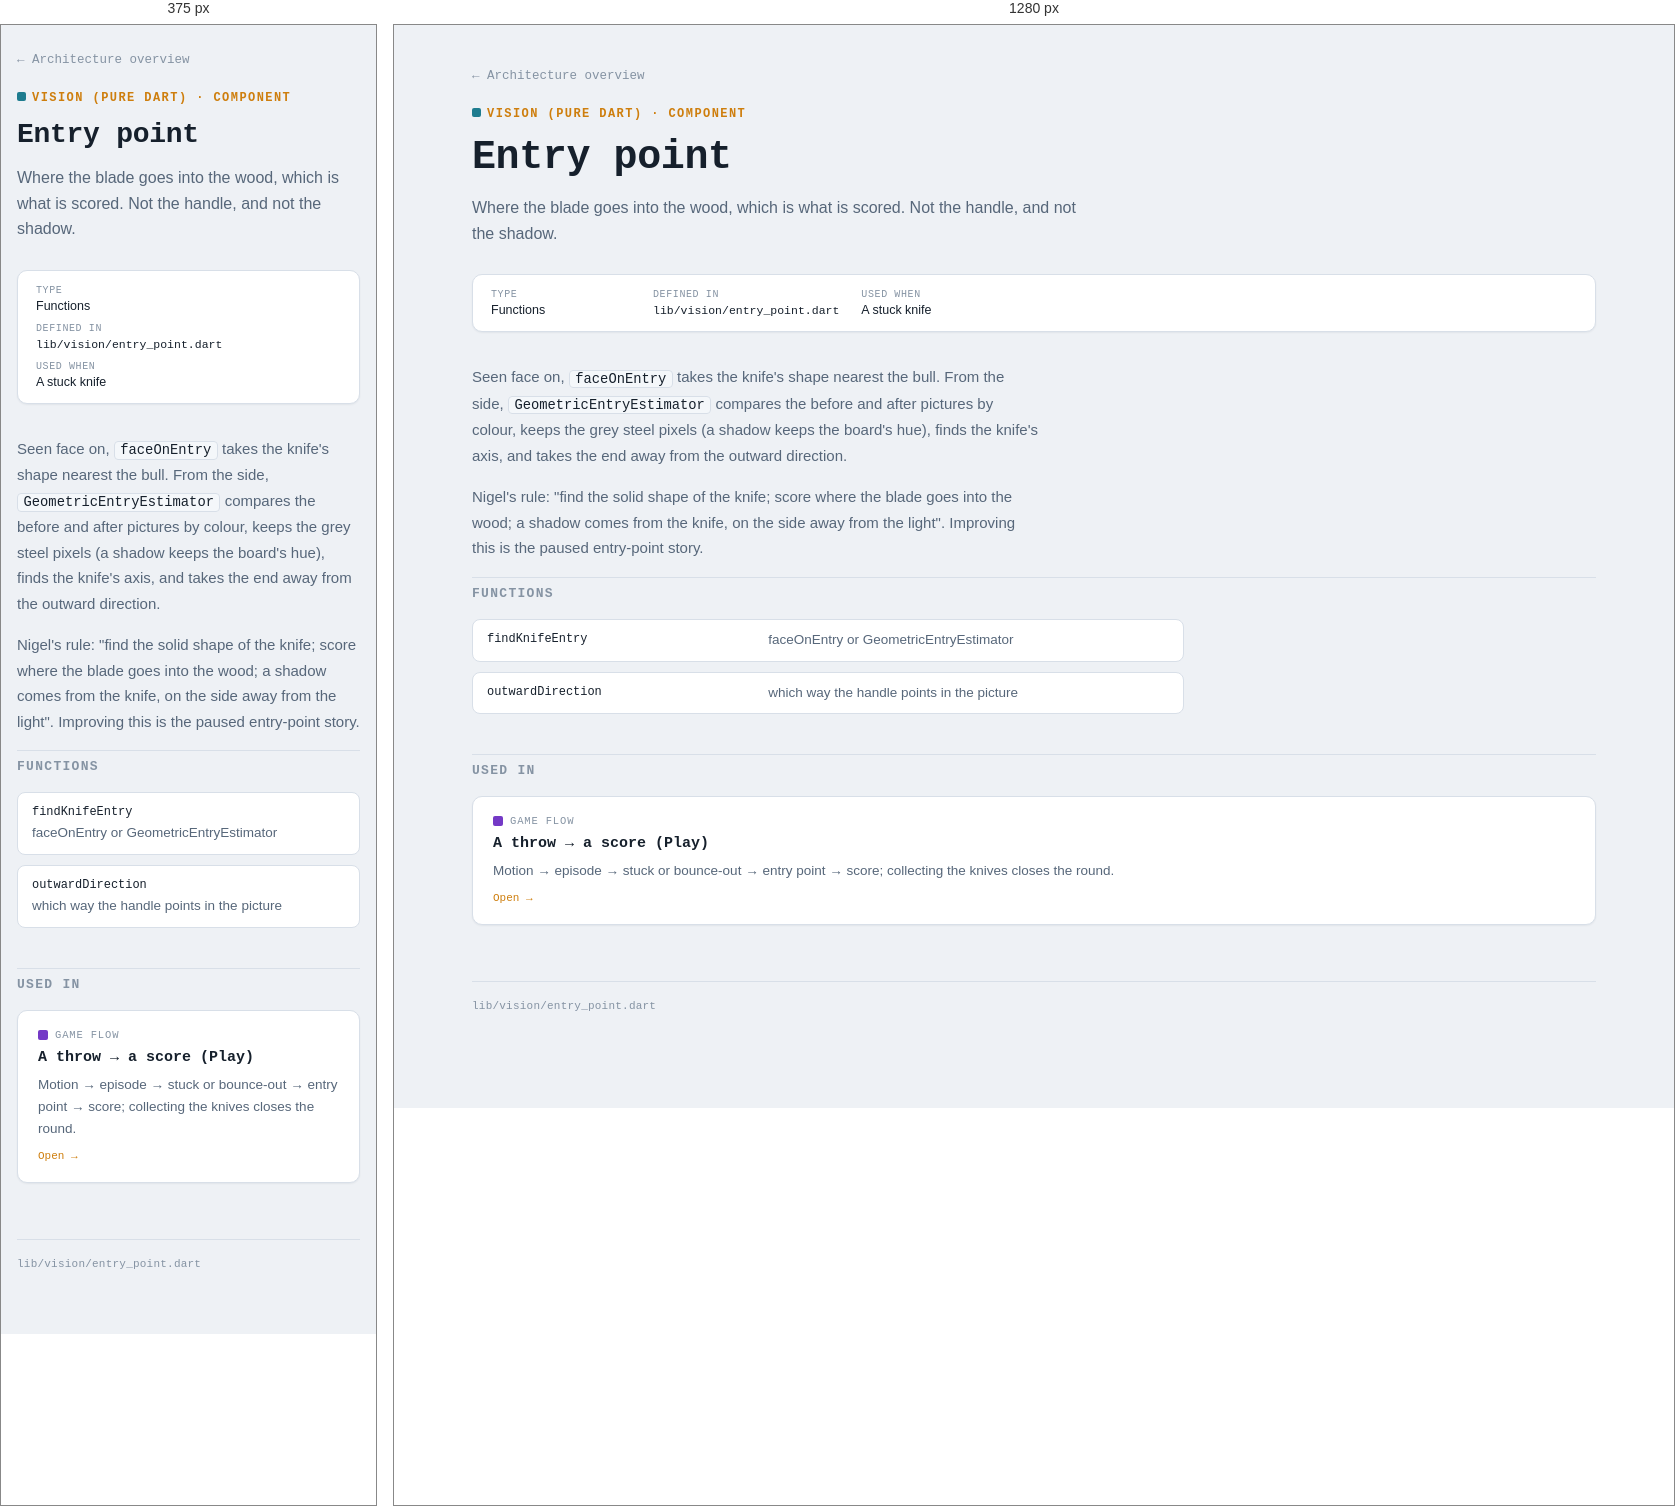
Rendered at 375 px and 1280 px, left to right.

<!-- file: entry-point.html -->
<!DOCTYPE html>
<html lang="en">
<head>
<meta charset="UTF-8">
<meta name="viewport" content="width=device-width, initial-scale=1">
<title>Entry point — Thrower App</title>
<link rel="preconnect" href="https://fonts.googleapis.com">
<link rel="preconnect" href="https://fonts.gstatic.com" crossorigin>
<link href="https://fonts.googleapis.com/css2?family=IBM+Plex+Mono:wght@400;500;600;700&family=IBM+Plex+Sans:wght@400;500;600&display=swap" rel="stylesheet">
<link rel="stylesheet" href="../assets/styles.css">
</head>
<body>
<div class="page">
  <nav class="breadcrumb"><a href="../index.html">← Architecture overview</a></nav>

  <header class="title-block">
    <span class="eyebrow"><span class="swatch" style="background:var(--vision);display:inline-block;margin-right:6px;border-radius:2px;width:9px;height:9px;"></span>Vision (pure Dart) · Component</span>
    <h1>Entry point</h1>
    <p class="dek">Where the blade goes into the wood, which is what is scored. Not the handle, and not the shadow.</p>
  </header>

  <dl class="facts-strip">
    <div><dt>Type</dt><dd>Functions</dd></div>
    <div><dt>Defined in</dt><dd><code>lib/vision/entry_point.dart</code><br></dd></div>
    <div><dt>Used when</dt><dd>A stuck knife</dd></div>
  </dl>

  <div class="detail-body">
    <p>Seen face on, <code>faceOnEntry</code> takes the knife's shape nearest the bull. From the side, <code>GeometricEntryEstimator</code> compares the before and after pictures by colour, keeps the grey steel pixels (a shadow keeps the board's hue), finds the knife's axis, and takes the end away from the outward direction.</p>
    <p>Nigel's rule: "find the solid shape of the knife; score where the blade goes into the wood; a shadow comes from the knife, on the side away from the light". Improving this is the paused entry-point story.</p>
  </div>

  <h2 class="section-heading">Functions</h2>
  <dl class="functions">
    <div><dt><code>findKnifeEntry</code></dt><dd>faceOnEntry or GeometricEntryEstimator</dd></div>
    <div><dt><code>outwardDirection</code></dt><dd>which way the handle points in the picture</dd></div>
  </dl>

  <h2 class="section-heading">Used in</h2>
  <div class="used-in-grid">
    <a class="flow-card" href="../flows/play.html">
      <div class="cat"><span class="swatch" style="background:var(--game)"></span>Game flow</div>
      <h3>A throw → a score (Play)</h3>
      <p>Motion → episode → stuck or bounce-out → entry point → score; collecting the knives closes the round.</p>
      <span class="more">Open →</span>
    </a>
  </div>

  <footer class="colophon">lib/vision/entry_point.dart</footer>
</div>
</body>
</html>


/* @media block from styles.css */
@media (max-width: 600px) {
  .page { padding: 24px 16px 64px; }
  .functions > div { grid-template-columns: 1fr; gap: 4px; }
}

/* @media block from styles.css */
@media (max-width: 600px) {
  header.hero { padding-right: 0; }
  .hero-board { position: static; width: 84px; height: 84px; }
}